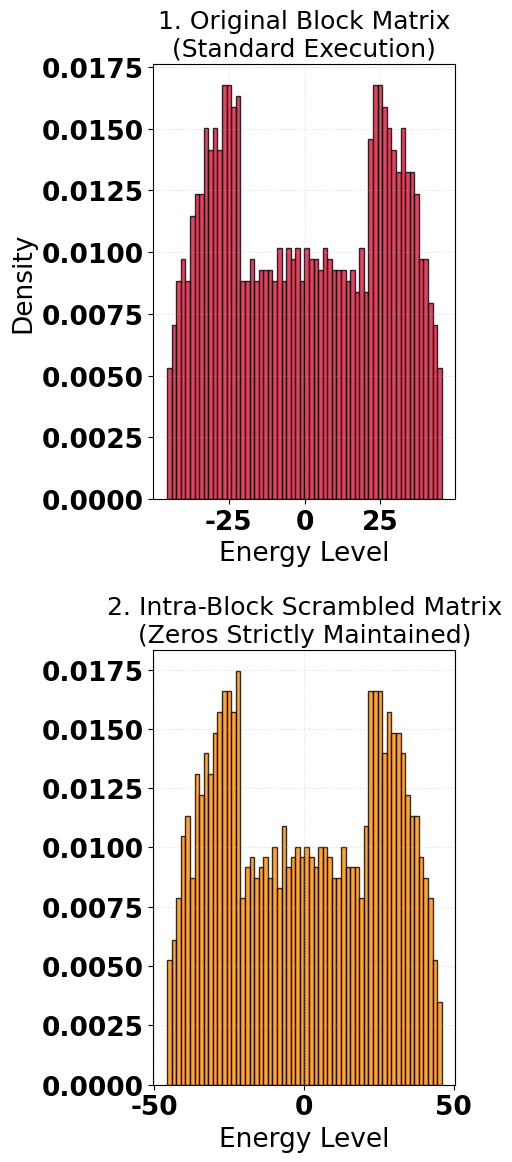
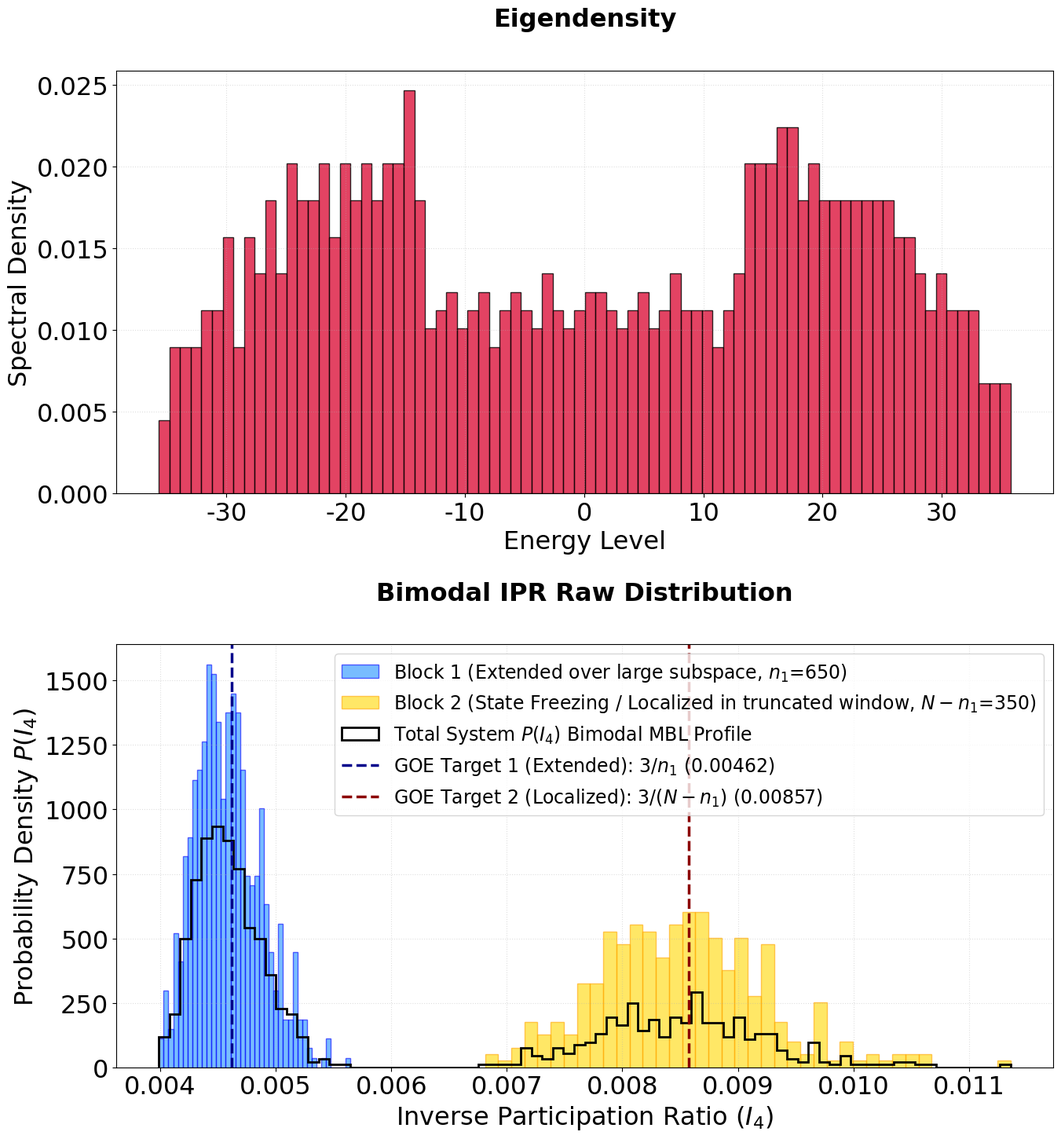

Write Python code to recreate these figures, in order.
import numpy as np
import matplotlib.pyplot as plt

font = {"family": "Tahoma", "weight": "bold", "size": 19}

plt.rc("font", **font)

def generate_block_preserved_wigner_cat(N=1000, mu=0.7, test_mode="original"):
    """
    Replicates and validates the Wigner Cat Phase while strictly preserving
    the block-diagonal structure with perfect zero blocks.

    test_mode options:
      'original'    : Standard block diagonal matrix layout.
      'intra_scramble': Randomizes state enumeration independently WITHIN each block,
                      keeping the off-diagonal blocks completely zero.
    """
    L = int(mu * N)

    # Generate the single chaotic matrix block H0 (GOE scale)
    A = np.random.normal(0, 1, (L, L))
    H0 = (A + A.T) / 2.0

    if test_mode == "original":
        # Your exact physical block layout
        H_composite = np.block([[H0, np.zeros((L, L))], [np.zeros((L, L)), H0]])

    elif test_mode == "intra_scramble":
        # Generate two separate permutation matrices for inside the blocks
        p1 = np.random.permutation(L)
        p2 = np.random.permutation(L)
        P1 = np.eye(L)[p1]
        P2 = np.eye(L)[p2]

        # Scramble the inner basis states of each block independently
        H0_block1 = P1 @ H0 @ P1.T
        H0_block2 = P2 @ H0 @ P2.T

        # Assemble the composite matrix keeping off-diagonals perfectly zero
        H_composite = np.block(
            [[H0_block1, np.zeros((L, L))], [np.zeros((L, L)), H0_block2]]
        )

    # Compute the eigenvalues without sorting
    unsorted_spectrum = np.real(np.linalg.eigvals(H_composite))

    # Truncate at exactly N
    return unsorted_spectrum[:N]


# --- Run the Block-Preserved Test ---
np.random.seed(42)
N_target = 1500
mu_target = 0.7

spectrum_orig = generate_block_preserved_wigner_cat(
    N=N_target, mu=mu_target, test_mode="original"
)
spectrum_block_safe = generate_block_preserved_wigner_cat(
    N=N_target, mu=mu_target, test_mode="intra_scramble"
)

# --- Render and Compare Profiles ---
plt.figure(figsize=(5, 12))

# Plot 1: Original Code
plt.subplot(2, 1, 1)
plt.hist(
    spectrum_orig, bins=60, density=True, color="crimson", edgecolor="black", alpha=0.8
)
plt.title(
    "1. Original Block Matrix\n(Standard Execution)",
    fontsize=18,
)
plt.xlabel("Energy Level", fontsize=19)
plt.ylabel("Density", fontsize=19)
plt.grid(True, linestyle=":", alpha=0.4)

# Plot 2: Block-Preserved Randomization
plt.subplot(2, 1, 2)
plt.hist(
    spectrum_block_safe,
    bins=60,
    density=True,
    color="darkorange",
    edgecolor="black",
    alpha=0.8,
)
plt.title("2. Intra-Block Scrambled Matrix\n(Zeros Strictly Maintained)", fontsize=18)
plt.xlabel("Energy Level", fontsize=19)
plt.grid(True, linestyle=":", alpha=0.4)

plt.tight_layout()

plt.close()


import numpy as np
import matplotlib.pyplot as plt

fs = 23
# =====================================================================
# GLOBAL FONTS CONFIGURATION FOR PUBLICATION (SIZE 19)
# =====================================================================
font_config = {"family": "Tahoma", "weight": "normal", "size": fs}
plt.rc("font", **font_config)


def generate_asymmetric_wigner_cat_ipr_pipeline(n=1000, mu=0.7):
    """
    Wigner Cat IPR pipeline with spatial eigenvector truncation.
    Truncates eigenvector components to N rows, breaking the blocks into
    sizes n_i and (N - n_i) respectively, producing a bimodal IPR distribution.
    """
    # 1. Determine sub-block size from the mu ratio
    n_i = int(mu * n)
    total_dim = 2 * n_i

    # 2. Initialize matrix block at the sub-block size (n_i by n_i)
    a_block = np.random.normal(0, 1, (n_i, n_i))
    h0 = (a_block + a_block.T) / 2.0  # Symmetric sub-block matrix

    # 3. Create independent permutation matrices per block matching size n_i
    p1 = np.random.permutation(n_i)
    p2 = np.random.permutation(n_i)
    P1 = np.eye(n_i)[p1]
    P2 = np.eye(n_i)[p2]

    # 4. Scramble inner basis states of each block independently
    h0_block1 = P1 @ h0 @ P1.T
    h0_block2 = P2 @ h0 @ P2.T

    # 5. Assemble full composite matrix entity (2*n_i by 2*n_i)
    h_composite_full = np.zeros((total_dim, total_dim))
    h_composite_full[:n_i, :n_i] = h0_block1  # Block 1
    h_composite_full[n_i:, n_i:] = h0_block2  # Block 2

    # 6. Use 'eig' to maintain block structure order
    evals, evecs = np.linalg.eig(h_composite_full)

    # 7. Strip complex types immediately
    evals = np.real(evals)
    evecs = np.real(evecs)

    # 8. Truncate both columns (states) AND rows (basis components) to N
    truncated_evals = evals[:n]
    truncated_evecs = evecs[:n, :n]  # Shape becomes (N, N)

    # 9. Re-normalize eigenvectors since row truncation alters their lengths
    norms = np.linalg.norm(truncated_evecs, axis=0)
    norms[norms == 0] = 1.0  # Safeguard against division by zero
    normalized_evecs = truncated_evecs / norms

    # 10. Compute microstate Inverse Participation Ratio (IPR)
    ipr_values = np.sum(normalized_evecs**4, axis=0)

    # Separate the IPR values by their block origin for explicit visualization
    block1_ipr = ipr_values[:n_i]
    block2_ipr = ipr_values[n_i:]

    return truncated_evals, ipr_values, block1_ipr, block2_ipr, n_i


# =====================================================================
# CELL EXECUTION, MARKS & EXPORT PARAMETERS
# =====================================================================

# Configuration Parameters
np.random.seed(42)
n_size = 1000
mu_ratio = 0.65

# Run simulation pipeline
evals, total_ipr, b1_ipr, b2_ipr, n_1 = generate_asymmetric_wigner_cat_ipr_pipeline(
    n=n_size, mu=mu_ratio
)
n_2_truncated = n_size - n_1

# Analytical GOE Prediction Targets
theoretical_ipr_b1 = 3.0 / n_1
theoretical_ipr_b2 = 3.0 / n_2_truncated

# Initialize the notebook subplots in a vertical stack (Expanded size for high-res layouts)
fig, (ax1, ax2) = plt.subplots(2, 1, figsize=(14, 15))

# -----------------------------------------------------------------
# Row 1: Density of States (DOS) Histogram
# -----------------------------------------------------------------
ax1.hist(evals, bins=80, density=True, color="crimson", edgecolor="black", alpha=0.8)
ax1.set_title(
    "Eigendensity\n",
    fontname="Tahoma",
    fontweight="bold",
    fontsize=fs,
    pad=15,
)
ax1.set_xlabel("Energy Level", fontname="Tahoma", fontsize=fs)
ax1.set_ylabel("Spectral Density", fontname="Tahoma", fontsize=fs)
ax1.grid(True, linestyle=":", alpha=0.4)
ax1.tick_params(axis="both", which="major", labelsize=fs)

# -----------------------------------------------------------------
# Row 2: Bimodal IPR Distribution P(I_4) vs I_4
# -----------------------------------------------------------------
ax2.hist(
    b1_ipr,
    bins=40,
    density=True,
    color="dodgerblue",
    alpha=0.6,
    edgecolor="blue",
    label=f"Block 1 (Extended over large subspace, $n_1$={n_1})",
)
ax2.hist(
    b2_ipr,
    bins=40,
    density=True,
    color="gold",
    alpha=0.6,
    edgecolor="orange",
    label=f"Block 2 (State Freezing / Localized in truncated window, $N-n_1$={n_2_truncated})",
)
ax2.hist(
    total_ipr,
    bins=80,
    density=True,
    histtype="step",
    color="black",
    linewidth=2.0,
    label="Total System $P(I_4)$ Bimodal MBL Profile",
)

# Add Theoretical GOE Markers
ax2.axvline(
    theoretical_ipr_b1,
    color="darkblue",
    linestyle="--",
    linewidth=2.5,
    label=f"GOE Target 1 (Extended): 3/$n_1$ ({theoretical_ipr_b1:.5f})",
)
ax2.axvline(
    theoretical_ipr_b2,
    color="darkred",
    linestyle="--",
    linewidth=2.5,
    label=f"GOE Target 2 (Localized): 3/($N-n_1$) ({theoretical_ipr_b2:.5f})",
)
ax2.set_title(
    "Bimodal IPR Raw Distribution\n",
    fontname="Tahoma",
    fontweight="bold",
    fontsize=fs,
    pad=15,
)
ax2.set_xlabel("Inverse Participation Ratio ($I_4$)", fontname="Tahoma", fontsize=fs)
ax2.set_ylabel("Probability Density $P(I_4)$", fontname="Tahoma", fontsize=fs)
ax2.grid(True, linestyle=":", alpha=0.4)
ax2.tick_params(axis="both", which="major", labelsize=fs)

# Configure Legend with a legible sizing threshold for papers
ax2.legend(frameon=True, fontsize=17, loc="upper right")

plt.tight_layout()
